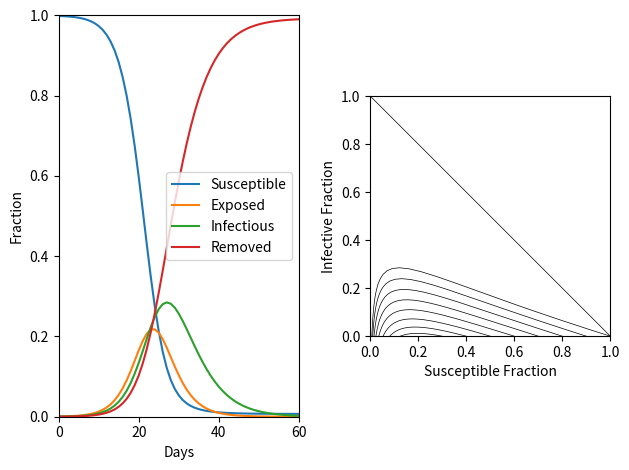

Generate this figure with matplotlib:
# -*- coding: utf-8 -*-
"""
Created on Tue Apr 14 17:41:25 2020

[redacted]
"""
import numpy as np
import matplotlib.pyplot as plt
from scipy.integrate import odeint


N_steps=500
step=1
t = np.arange(0.0, N_steps*step,step)
N=14000000

beta=1
sigma=1/3
gamma=1/5
print(beta/gamma)
def model(state,t):
    s,e,i,r =state
    
    
    #dxdt = 2*x+y
    #dydt =  x+2*y#-0.1*np.sin(0.5*t)
    
    dsdt = -beta*s*i/N
    dedt= + beta*s*i/N-sigma*e
    didt = sigma*e-gamma*i#-0.1*np.sin(0.5*t)
    drdt = gamma*i #dxdt = 0.01*(-x**3-mu*x+lambdaa)-kappa*y
    #dydt = 0.01*(x-y)/tau#-0.1*np.sin(0.5*t)
    return dsdt,dedt,didt,drdt
st=[(1)*N,0*N,1,(0)*N]
y=odeint(model,st,t)/N
fig,ax=plt.subplots(ncols=2,nrows=1)
ax[0].plot(t[0:-29+90],y[29:90,:])
ax[0].legend(["Susceptible","Exposed","Infectious","Removed"])
ax[0].set_xlabel("Days")
ax[0].set_ylabel("Fraction")
ax[0].set_xlim([0,60])
ax[0].set_ylim([0,1])
ax[1].set_aspect("equal","box")

for i in range(11):
    init_s=0.1*i
    st=[(init_s)*N,0*N,1,(1-init_s)*N]
    y=odeint(model,st,t)/N
    ax[1].plot(y[:,0],y[:,2],color="k",linewidth=0.5)
    
    
#    plt.tightplot()

ax[1].set_xlabel("Susceptible Fraction")
ax[1].set_ylabel("Infective Fraction")
ax[1].plot([1,0],[0,1],color="k",linewidth=0.5)
ax[1].set_aspect("equal","box")
ax[1].set_xlim([0,1])
ax[1].set_ylim([0,1])
#plt
fig.tight_layout()
plt.savefig("phase.svg")

#plt.subplot(2,2,2)
#plt.plot(y[:,0],y[:,1])
#
#plt.subplot(2,2,3)
#plt.plot(y[:,0],y[:,2])
#
#plt.subplot(2,2,4)
#plt.plot(y[:,0],y[:,1])

plt.show()
